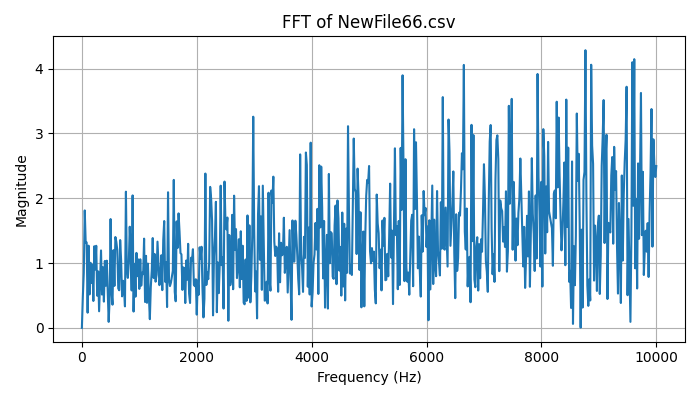

Data behind this chart, as committed beside it:
Frequency (Hz), Magnitude
0.0, 4.440892098500626e-16
16.67, 0.4796
33.33, 0.8466
50, 1.811
66.67, 1.312
83.33, 1.318
100, 0.2339
116.7, 1.268
133.3, 0.5154
150, 1.004
166.7, 0.6922
183.3, 0.9742
200, 0.4143
216.7, 1.259
233.3, 0.8991
250, 1.266
266.7, 0.4959
283.3, 0.8709
300, 0.2556
316.7, 0.74
333.3, 1.194
350, 0.5136
366.7, 0.9348
383.3, 0.4045
400, 1.032
416.7, 0.65
433.3, 1.036
450, 0.5522
466.7, 0.09192
483.3, 0.4489
500, 1.678
516.7, 0.5558
533.3, 0.3573
550, 1.199
566.7, 0.6468
583.3, 1.401
600, 1.325
616.7, 1.2
633.3, 0.6082
650, 0.5795
666.7, 1.354
683.3, 1.043
700, 0.4859
716.7, 0.7259
733.3, 0.6209
750, 0.331
766.7, 2.101
783.3, 0.8803
800, 0.7706
816.7, 0.9925
833.3, 1.56
850, 1.172
866.7, 0.5768
883.3, 2.043
900, 0.251
916.7, 0.988
933.3, 0.4802
950, 1.156
966.7, 0.7973
983.3, 1.055
... 541 more rows
